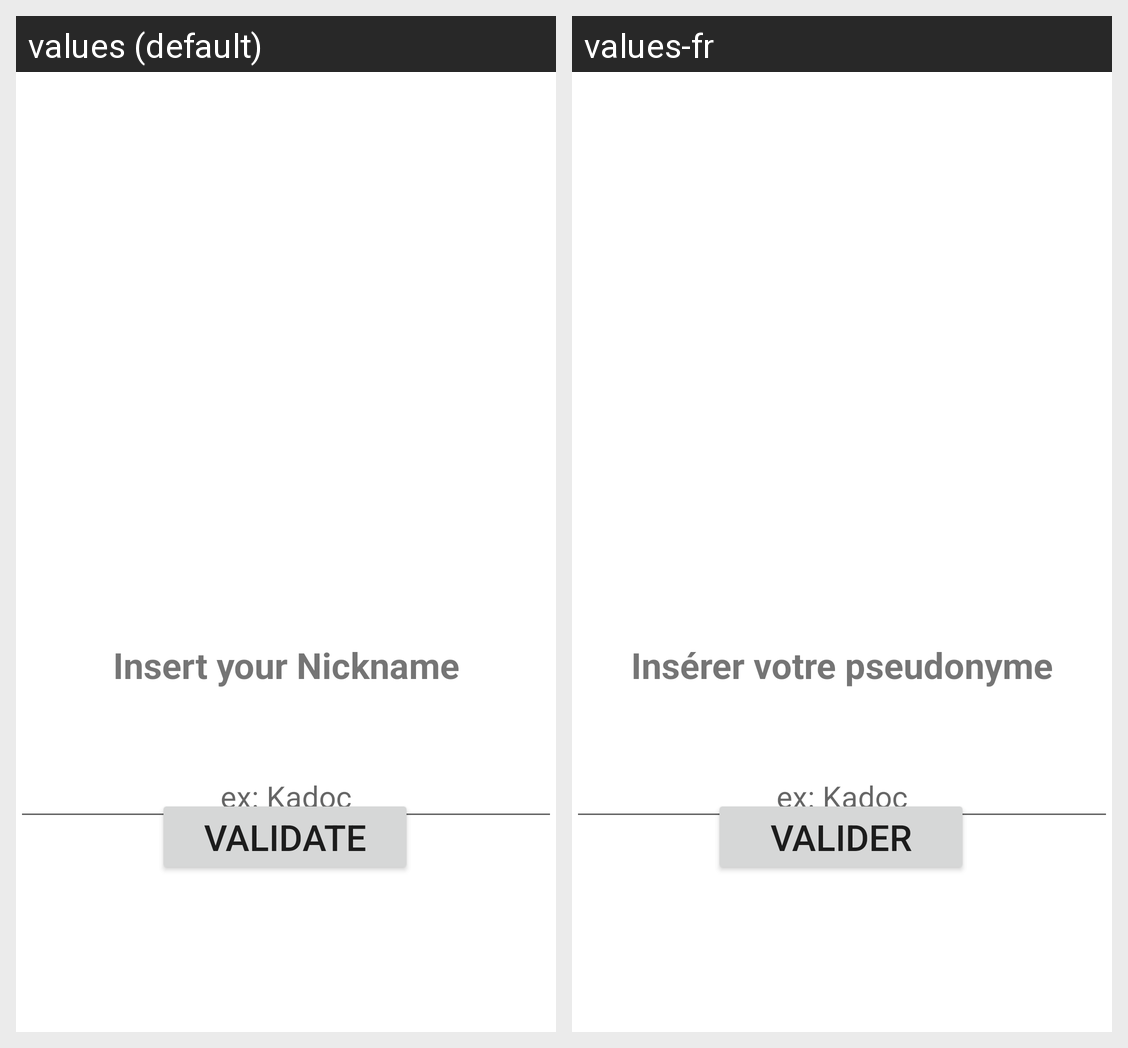

The same Android screen rendered under two of its app's locales, left to right. List the strings drawn on it with the default value and each locale's translation.
Android screen res/layout/activity_main.xml rendered under 2 locales, left to right: values (default), values-fr. Device: Nexus 5 (rendered at 1080×1920; each locale shown at half size, 540×960, under a caption strip naming it); theme Theme.CalbarD.
Strings drawn on this screen, with the default value and each locale's value (text and hints the layout hard-codes, and strings that could not be matched under every locale, appear in the picture but are not listed):

insert_nickname
  values: Insert your Nickname
  values-fr: Insérer votre pseudonyme

validate
  values: Validate
  values-fr: Valider
